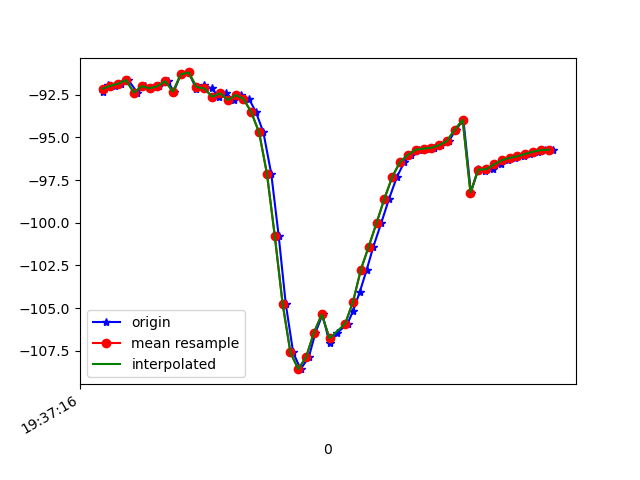

The file beside this chart, header and first rows:
1617737836182, 433472814480795, -92.36187, 17.466936, -15.32125
1617737836193, 433472833711565, -91.92, 17.32, -15.73
1617737836211, 433472852942335, -91.97, 17.18, -15.08
1617737836228, 433472872173105, -91.84, 17.23, -16.08
1617737836246, 433472891403875, -91.63, 17.03, -15.84
1617737836269, 433472910634645, -92.38, 17.75, -15.99
1617737836288, 433472929865415, -91.99, 17.54, -16.26
1617737836305, 433472949096185, -92.12, 17.46, -15.61
1617737836323, 433472968326955, -91.99, 17.6, -16.86
1617737836347, 433472987557725, -91.7, 17.53, -16.88
1617737836362, 433473006788495, -92.31, 18.96, -17.21
1617737836380, 433473026019265, -91.3, 18.09, -17.35
1617737836400, 433473045250035, -91.19, 18.21, -17.01
1617737836420, 433473064480805, -92.17, 19.52, -17.3
1617737836438, 433473083711575, -91.91, 19.36, -17.49
1617737836459, 433473102942345, -92.13, 19.46, -16.45
1617737836477, 433473122173115, -92.61, 20.61, -16.71
1617737836496, 433473141403885, -92.41, 20.97, -15.51
1617737836515, 433473160634655, -92.81, 22.54, -13.19
1617737836533, 433473179865425, -92.51, 24.53, -10.96
1617737836554, 433473199096195, -92.73, 26.93, -7.714
1617737836572, 433473218326965, -93.52, 29.43, -3.48
1617737836591, 433473237557735, -94.71, 32.22, 1.59
1617737836611, 433473256788505, -97.12, 35.7, 8.169
1617737836630, 433473276019275, -100.8, 39.09, 15.51
1617737836648, 433473295250045, -104.7, 41.39, 22.39
1617737836667, 433473314480815, -107.6, 42.09, 27.93
1617737836686, 433473333835749, -108.6, 41.41, 31.79
1617737836707, 433473353066519, -107.9, 39.83, 34.05
1617737836724, 433473372297289, -106.4, 38.21, 35.05
1617737836742, 433473391528059, -105.4, 37.07, 32.42
1617737836760, 433473410758829, -107.1, 36.99, 34.75
1617737836779, 433473429989599, -106.5, 37.06, 33.72
1617737836806, 433473449220369, -105.9, 37.32, 32.14
1617737836820, 433473468451139, -105.2, 37.45, 29.99
1617737836837, 433473487681909, -104.1, 37.26, 27.3
1617737836855, 433473506912679, -102.7, 36.76, 24.27
1617737836872, 433473526143449, -101.4, 36.06, 21.03
1617737836892, 433473545374219, -100, 35, 17.48
1617737836912, 433473564604989, -98.59, 33.37, 13.56
1617737836932, 433473583835759, -97.32, 31.12, 9.55
1617737836951, 433473603066529, -96.44, 28.55, 5.742
1617737836969, 433473622297299, -96.02, 26.22, 2.321
1617737836988, 433473641528069, -95.72, 24.5, -0.9734
1617737837006, 433473660758839, -95.65, 23.67, -4.126
1617737837027, 433473679989609, -95.6, 23.44, -7.071
1617737837044, 433473699220379, -95.45, 23.46, -9.602
1617737837065, 433473718451149, -95.21, 23.77, -11.72
1617737837083, 433473737681919, -94.54, 24.16, -13.73
1617737837102, 433473756912689, -93.97, 24.65, -15.19
1617737837121, 433473776143459, -98.23, 26.09, -15.41
1617737837140, 433473795374229, -96.82, 24.63, -16.32
1617737837158, 433473814604999, -96.95, 23.93, -16.23
1617737837177, 433473833835769, -96.86, 23.18, -15.89
1617737837197, 433473853066539, -96.58, 22.75, -15.5
1617737837216, 433473872297309, -96.33, 22.61, -15.08
1617737837234, 433473891528079, -96.2, 22.52, -14.66
1617737837256, 433473910758849, -96.1, 22.34, -14.26
1617737837272, 433473929989619, -95.97, 22.11, -13.94
1617737837292, 433473949220389, -95.83, 21.96, -13.72
1617737837310, 433473968451159, -95.74, 21.94, -13.61
... 1 more rows
